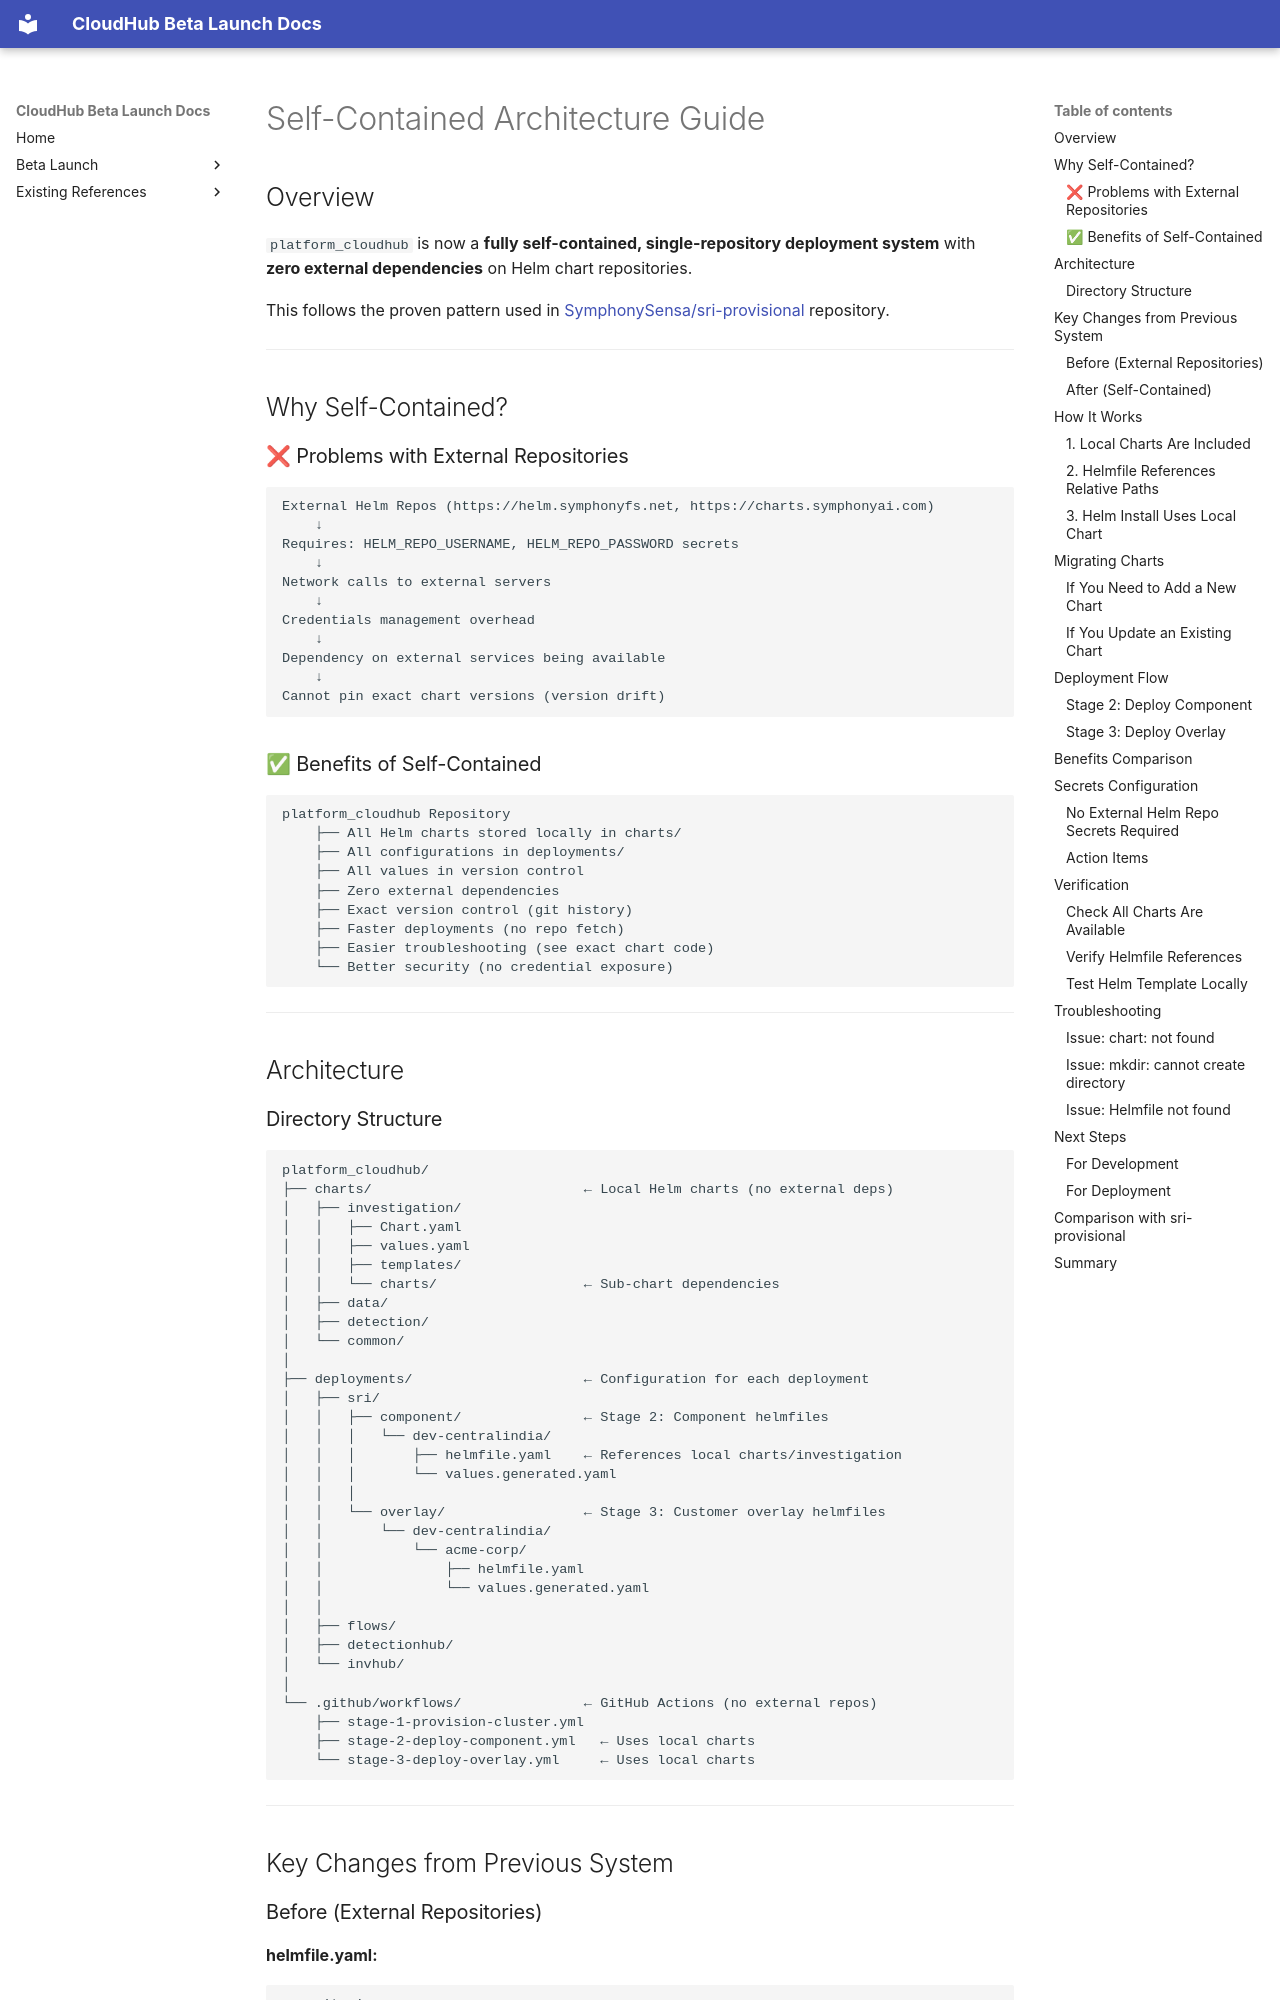

repository: jubermohamad/scp-cloudhub · page: SELF_CONTAINED_ARCHITECTURE/index.html · generator: mkdocs

# Self-Contained Architecture Guide

## Overview

`platform_cloudhub` is now a **fully self-contained, single-repository deployment system** with **zero external dependencies** on Helm chart repositories.

This follows the proven pattern used in [SymphonySensa/sri-provisional](https://github.com/SymphonySensa/sri-provisional) repository.

---

## Why Self-Contained?

### ❌ Problems with External Repositories

```
External Helm Repos (https://helm.symphonyfs.net, https://charts.symphonyai.com)
    ↓
Requires: HELM_REPO_USERNAME, HELM_REPO_PASSWORD secrets
    ↓
Network calls to external servers
    ↓
Credentials management overhead
    ↓
Dependency on external services being available
    ↓
Cannot pin exact chart versions (version drift)
```

### ✅ Benefits of Self-Contained

```
platform_cloudhub Repository
    ├── All Helm charts stored locally in charts/
    ├── All configurations in deployments/
    ├── All values in version control
    ├── Zero external dependencies
    ├── Exact version control (git history)
    ├── Faster deployments (no repo fetch)
    ├── Easier troubleshooting (see exact chart code)
    └── Better security (no credential exposure)
```

---

## Architecture
